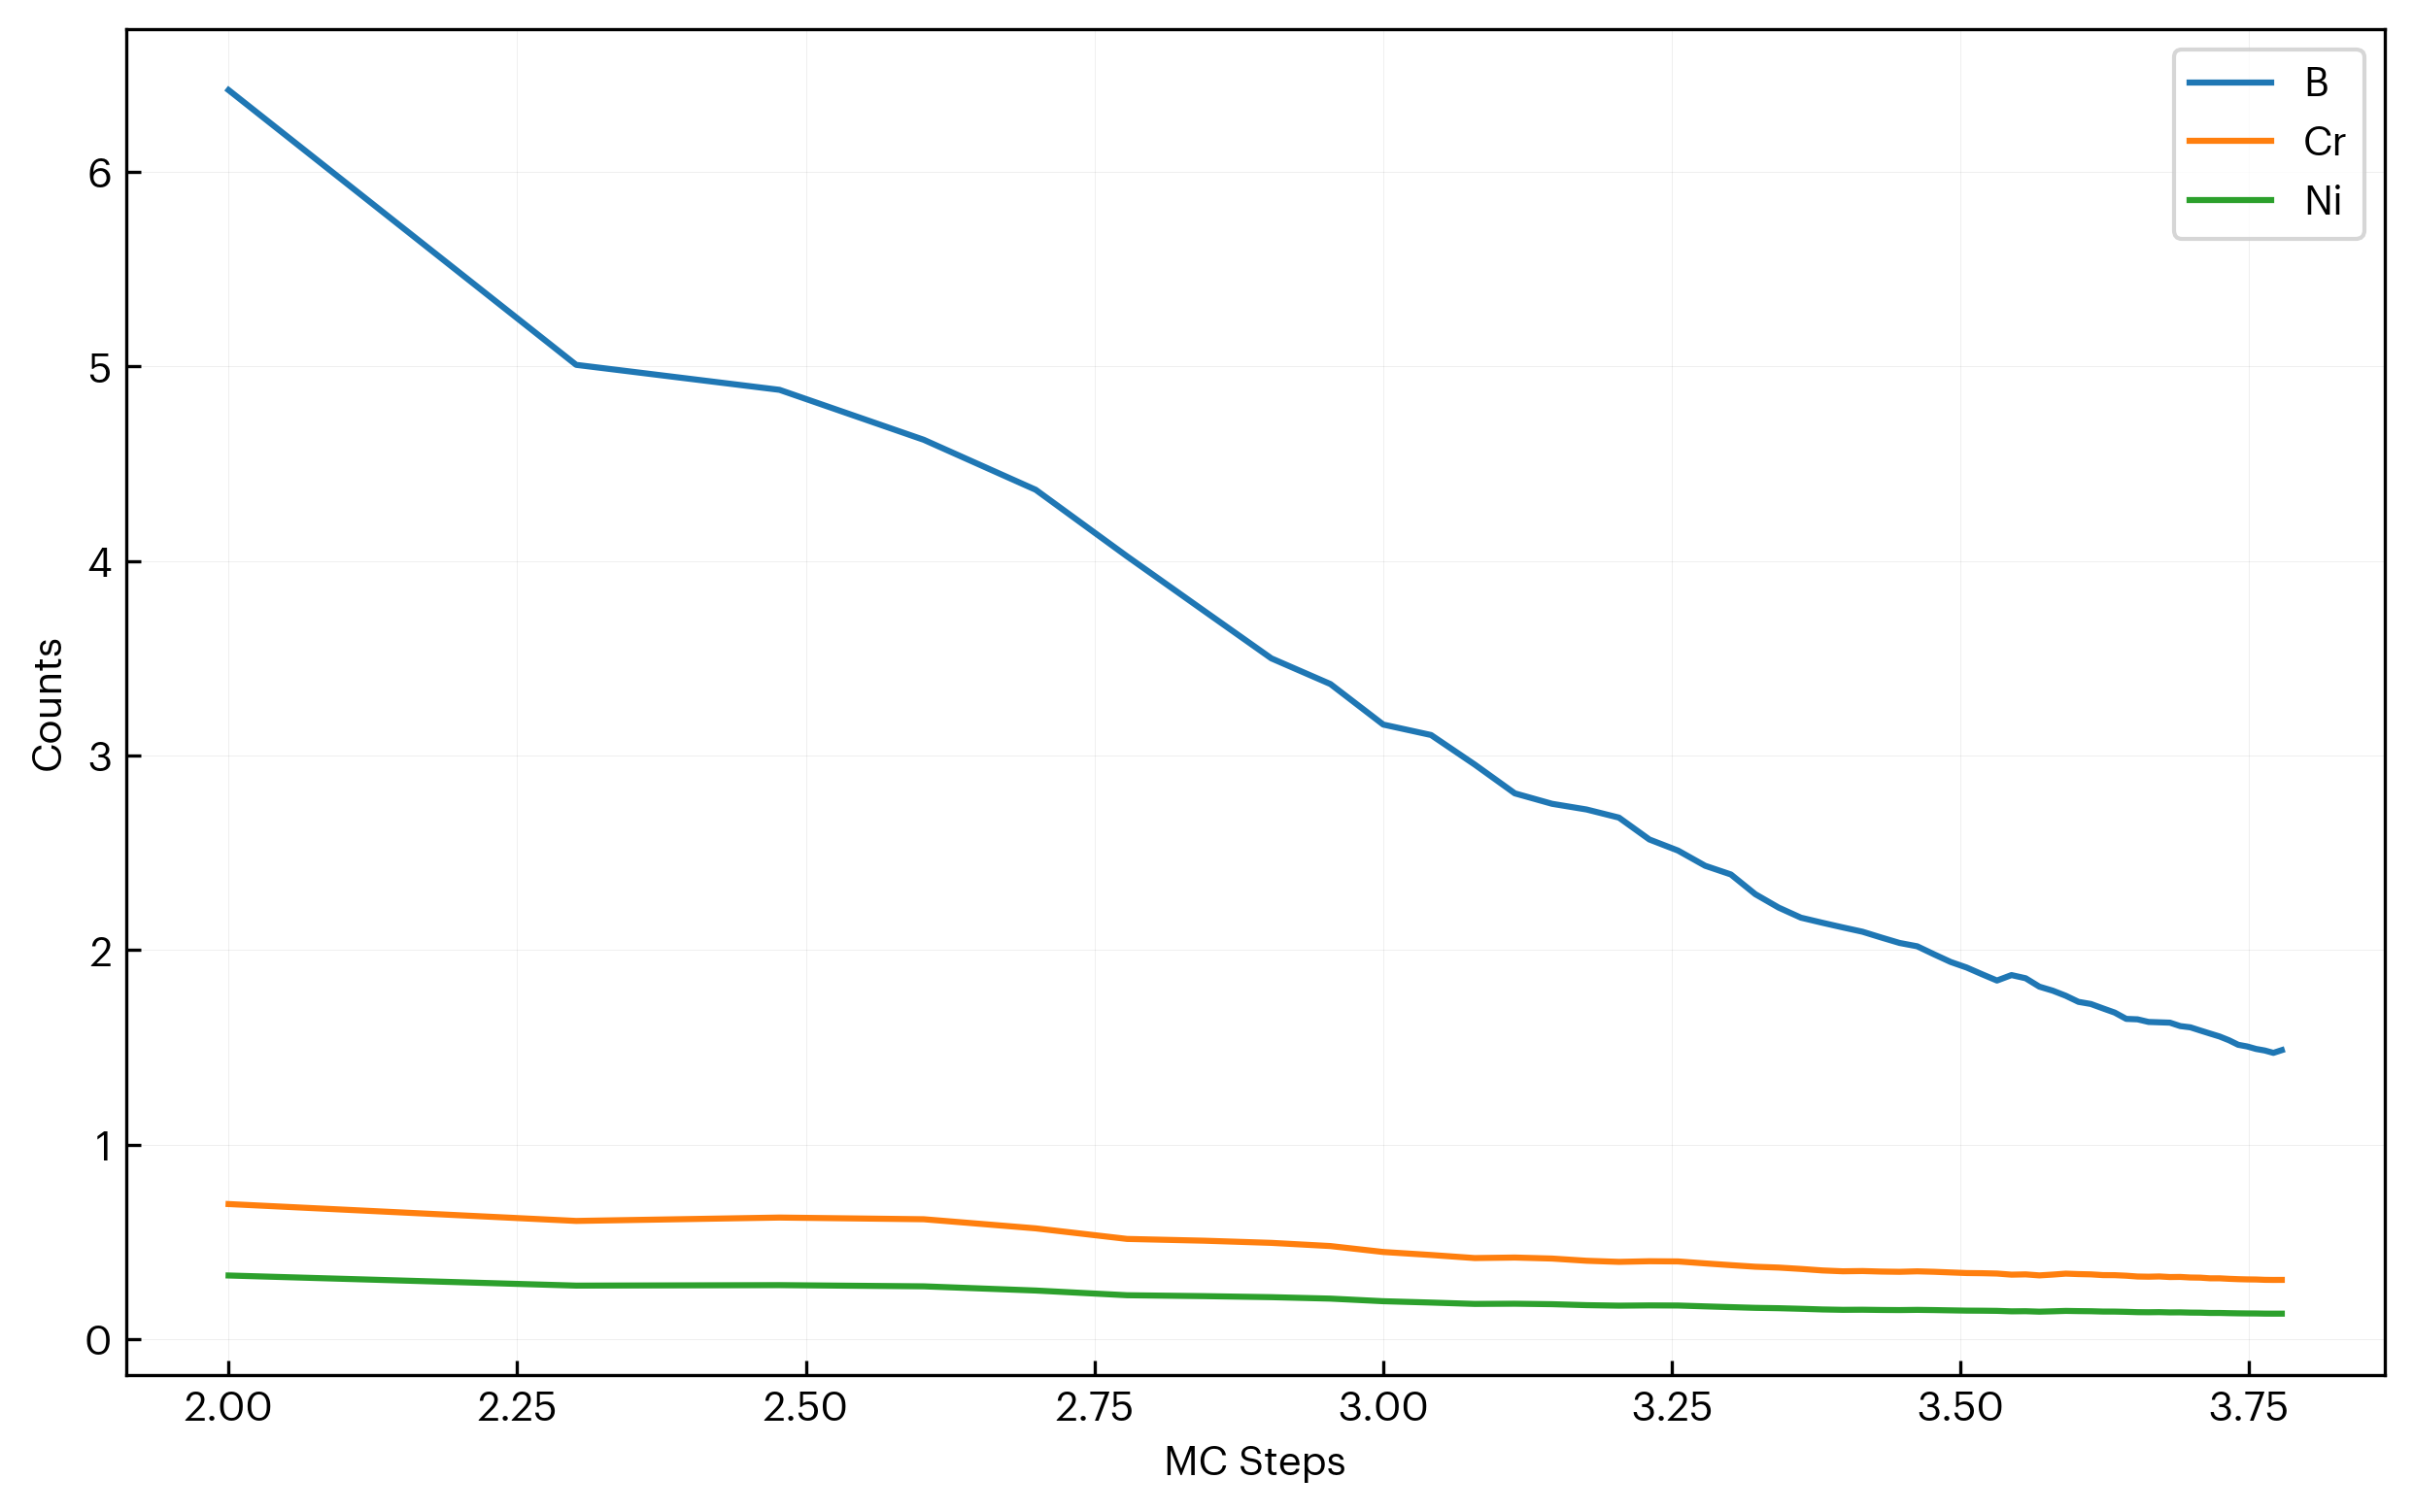

The file beside this chart, header and first rows:
step, B, Cr, Ni
100, 6.421, 0.6942, 0.3269
200, 5.009, 0.6074, 0.2749
300, 4.88, 0.6248, 0.2774
400, 4.623, 0.6161, 0.2712
500, 4.367, 0.5693, 0.2496
600, 4.024, 0.5149, 0.2254
700, 3.743, 0.5058, 0.2208
800, 3.5, 0.4946, 0.2155
900, 3.368, 0.4782, 0.208
1000, 3.159, 0.4478, 0.1947
1100, 3.106, 0.4323, 0.1878
1200, 2.954, 0.4165, 0.1808
1300, 2.806, 0.4192, 0.1817
1400, 2.752, 0.414, 0.1794
1500, 2.723, 0.4026, 0.1744
1600, 2.681, 0.397, 0.1718
1700, 2.569, 0.4002, 0.1731
1800, 2.511, 0.3992, 0.1725
1900, 2.433, 0.3891, 0.1681
2000, 2.389, 0.3801, 0.1642
2100, 2.287, 0.3719, 0.1606
2200, 2.218, 0.3676, 0.1587
2300, 2.167, 0.3607, 0.1557
2400, 2.14, 0.3529, 0.1523
2500, 2.117, 0.3485, 0.1504
2600, 2.094, 0.3498, 0.1509
2700, 2.064, 0.3471, 0.1497
2800, 2.037, 0.3459, 0.1491
2900, 2.019, 0.3483, 0.1501
3000, 1.978, 0.3459, 0.1491
3100, 1.939, 0.3426, 0.1476
3200, 1.91, 0.3395, 0.1463
3300, 1.876, 0.3387, 0.1459
3400, 1.843, 0.3369, 0.1451
3500, 1.871, 0.3312, 0.1427
3600, 1.855, 0.3326, 0.1432
3700, 1.812, 0.3274, 0.141
3800, 1.791, 0.3316, 0.1427
3900, 1.765, 0.3364, 0.1448
4000, 1.734, 0.3341, 0.1438
4100, 1.723, 0.3327, 0.1432
4200, 1.7, 0.3289, 0.1415
4300, 1.679, 0.3285, 0.1413
4400, 1.646, 0.3258, 0.1402
4500, 1.644, 0.3216, 0.1384
4600, 1.63, 0.3207, 0.1379
4700, 1.629, 0.322, 0.1385
4800, 1.627, 0.3189, 0.1371
4900, 1.609, 0.3195, 0.1374
5000, 1.603, 0.3166, 0.1361
5100, 1.586, 0.3158, 0.1358
5200, 1.571, 0.3124, 0.1343
5300, 1.556, 0.3124, 0.1343
5400, 1.536, 0.3098, 0.1332
5500, 1.513, 0.308, 0.1324
5600, 1.504, 0.3068, 0.1319
5700, 1.492, 0.3063, 0.1316
5800, 1.484, 0.3046, 0.1309
5900, 1.471, 0.3042, 0.1307
6000, 1.485, 0.3043, 0.1308
